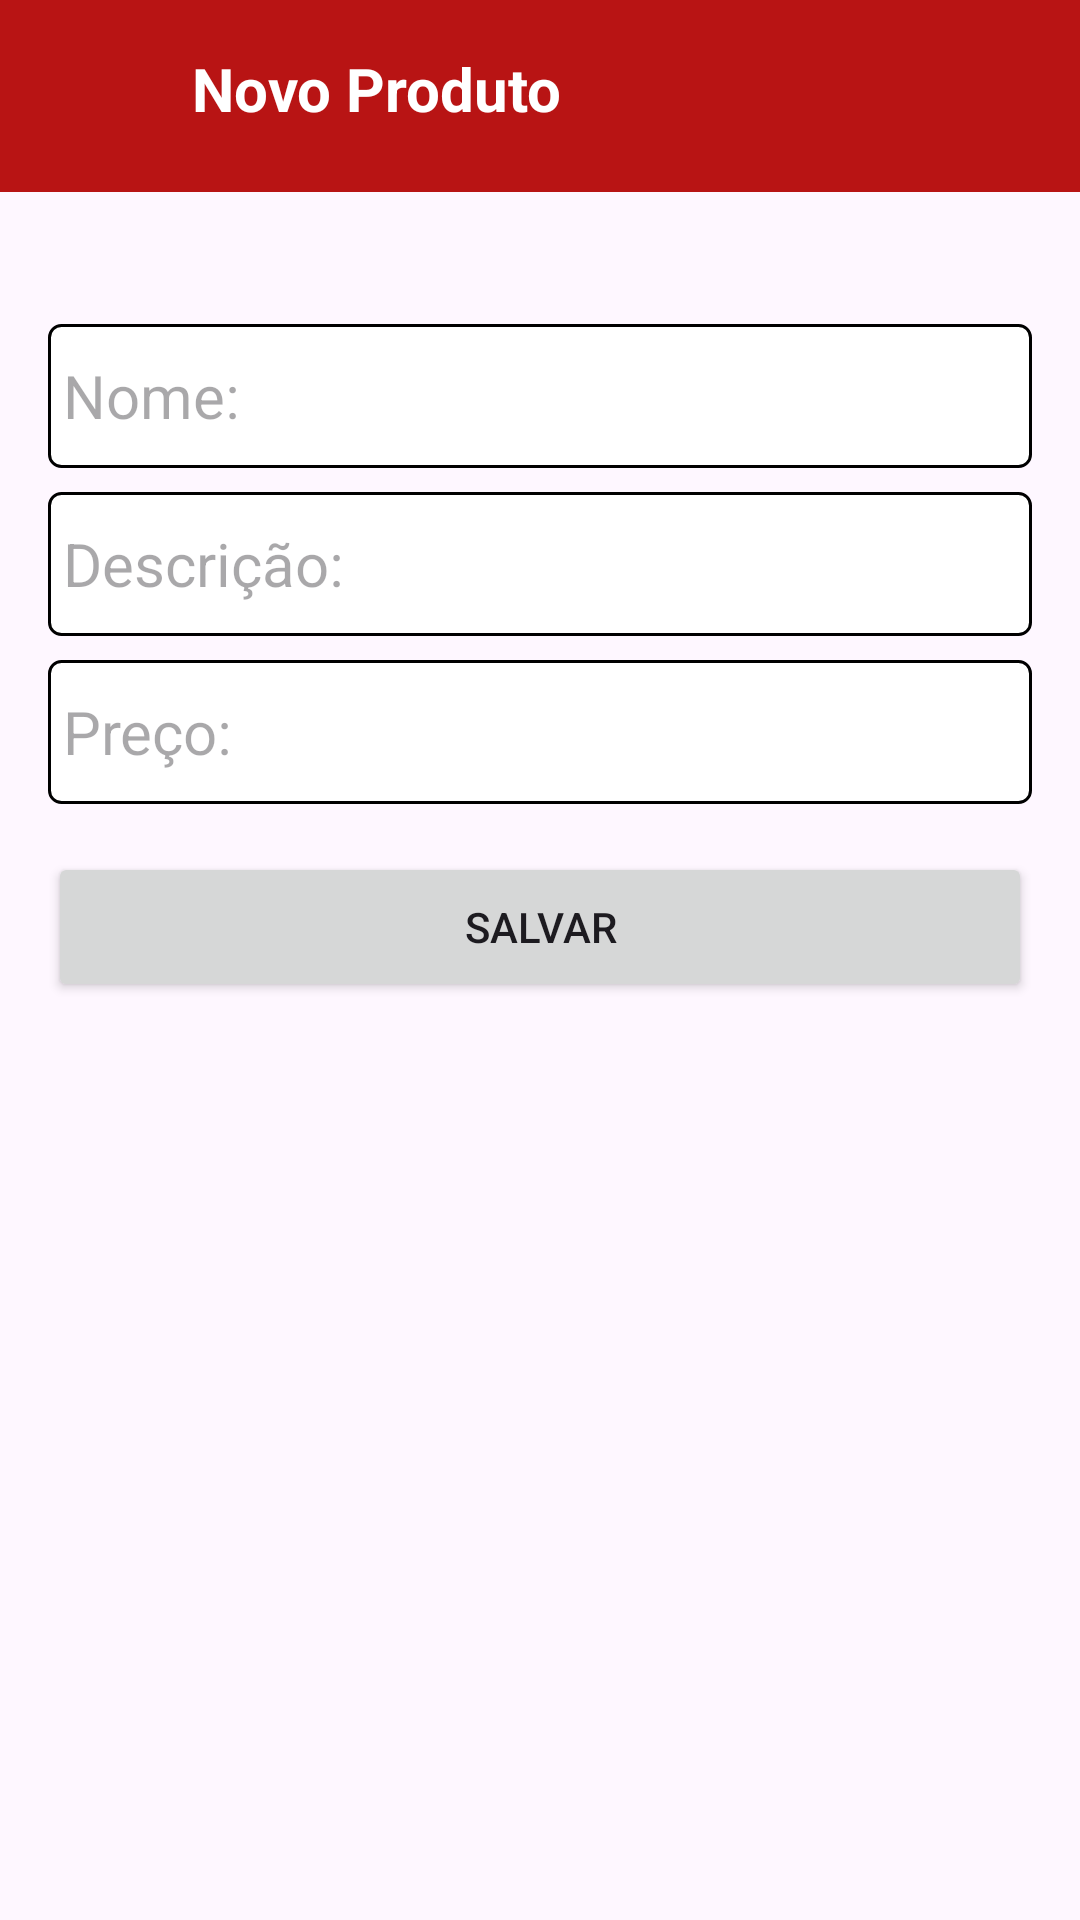

This screen was rendered from an Android layout file. Write that file and the resources it references.
<!-- AndroidManifest.xml: application theme Theme.DeliveryApp -->
<!-- res/layout/activity_novo_produto_empresa.xml -->
<?xml version="1.0" encoding="utf-8"?>
<androidx.constraintlayout.widget.ConstraintLayout xmlns:android="http://schemas.android.com/apk/res/android"
    xmlns:app="http://schemas.android.com/apk/res-auto"
    xmlns:tools="http://schemas.android.com/tools"
    android:id="@+id/main"
    android:layout_width="match_parent"
    android:layout_height="match_parent"
    tools:context=".activity.activity.NovoProdutoEmpresaActivity">

    <androidx.appcompat.widget.Toolbar
        android:id="@+id/toobarNovoProduto"
        android:layout_width="0dp"
        android:layout_height="wrap_content"
        android:background="?attr/colorPrimary"
        android:minHeight="?attr/actionBarSize"
        android:theme="?attr/actionBarTheme"
        app:layout_constraintEnd_toEndOf="parent"
        app:layout_constraintStart_toStartOf="parent"
        app:layout_constraintTop_toTopOf="parent" />

    <TextView
        android:id="@+id/textView4"
        android:layout_width="wrap_content"
        android:layout_height="wrap_content"
        android:layout_marginStart="64dp"
        android:layout_marginTop="16dp"
        android:text="@string/titulo_novo_produto"
        android:textColor="@color/white"
        android:textSize="20sp"
        android:textStyle="bold"
        app:layout_constraintStart_toStartOf="@+id/toobarNovoProduto"
        app:layout_constraintTop_toTopOf="parent" />

    <ImageView
        android:id="@+id/imageVoltar"
        android:layout_width="wrap_content"
        android:layout_height="wrap_content"
        android:layout_marginTop="16dp"
        app:layout_constraintEnd_toEndOf="@id/toobarNovoProduto"
        app:layout_constraintHorizontal_bias="0.041"
        app:layout_constraintStart_toStartOf="@id/toobarNovoProduto"
        app:layout_constraintTop_toTopOf="@id/toobarNovoProduto"
        app:srcCompat="@drawable/ic_arrow_back_24"
        tools:ignore="ContentDescription" />

    <EditText
        android:id="@+id/editProdutoNome"
        android:layout_width="0dp"
        android:layout_height="wrap_content"
        android:layout_marginStart="16dp"
        android:layout_marginTop="108dp"
        android:layout_marginEnd="16dp"
        android:background="@drawable/bg_edit_text"
        android:ems="10"
        android:hint="Nome:"
        android:inputType="text"
        android:minHeight="48dp"
        android:paddingLeft="5dp"
        android:textSize="20sp"
        android:visibility="visible"
        app:layout_constraintEnd_toEndOf="parent"
        app:layout_constraintHorizontal_bias="0.0"
        app:layout_constraintStart_toStartOf="parent"
        app:layout_constraintTop_toTopOf="parent"
        tools:ignore="Autofill,HardcodedText,RtlHardcoded,RtlSymmetry,VisualLintTextFieldSize" />

    <EditText
        android:id="@+id/editProdutoDescricao"
        android:layout_width="0dp"
        android:layout_height="wrap_content"
        android:layout_marginStart="16dp"
        android:layout_marginTop="8dp"
        android:layout_marginEnd="16dp"
        android:background="@drawable/bg_edit_text"
        android:ems="10"
        android:hint="Descrição:"
        android:inputType="text"
        android:minHeight="48dp"
        android:paddingLeft="5dp"
        android:textSize="20sp"
        app:layout_constraintEnd_toEndOf="parent"
        app:layout_constraintStart_toStartOf="parent"
        app:layout_constraintTop_toBottomOf="@+id/editProdutoNome"
        tools:ignore="Autofill,HardcodedText,RtlHardcoded,RtlSymmetry,VisualLintTextFieldSize" />

    <EditText
        android:id="@+id/editProdutoPreco"
        android:layout_width="0dp"
        android:layout_height="wrap_content"
        android:layout_marginStart="16dp"
        android:layout_marginTop="8dp"
        android:layout_marginEnd="16dp"
        android:background="@drawable/bg_edit_text"
        android:ems="10"
        android:hint="Preço:"
        android:inputType="number|numberDecimal"
        android:minHeight="48dp"
        android:paddingLeft="5dp"
        android:textSize="20sp"
        app:layout_constraintEnd_toEndOf="parent"
        app:layout_constraintStart_toStartOf="parent"
        app:layout_constraintTop_toBottomOf="@+id/editProdutoDescricao"
        tools:ignore="Autofill,HardcodedText,RtlHardcoded,RtlSymmetry,VisualLintTextFieldSize" />

    <Button
        android:id="@+id/btSalvarProduto"
        android:layout_width="0dp"
        android:layout_height="50dp"
        android:layout_marginStart="16dp"
        android:layout_marginTop="16dp"
        android:layout_marginEnd="16dp"
        android:text="@string/botao_cadastrar"
        app:layout_constraintEnd_toEndOf="parent"
        app:layout_constraintHorizontal_bias="0.0"
        app:layout_constraintStart_toStartOf="parent"
        app:layout_constraintTop_toBottomOf="@+id/editProdutoPreco"
        tools:ignore="VisualLintButtonSize" />
</androidx.constraintlayout.widget.ConstraintLayout>
<!-- resources referenced by this layout -->
<resources>
  <color name="white">#FFFFFFFF</color>
  <!-- drawable bg_edit_text (drawable) -->
  <?xml version="1.0" encoding="utf-8"?>
  <shape xmlns:android="http://schemas.android.com/apk/res/android"
      android:shape="rectangle">
  
      <solid android:color="@color/white"/>
      <stroke android:width="1dp"/>
      <corners android:radius="4dp"/>
  </shape>
  <string name="botao_cadastrar">SALVAR</string>
  <string name="titulo_novo_produto">Novo Produto</string>
  <style name="Theme.DeliveryApp" parent="Base.Theme.DeliveryApp" />
  <style name="Base.Theme.DeliveryApp" parent="Theme.Material3.DayNight.NoActionBar">
          
          
          <item name="colorPrimary">@color/red</item>
      </style>
  <color name="red">#B81414</color>
</resources>
